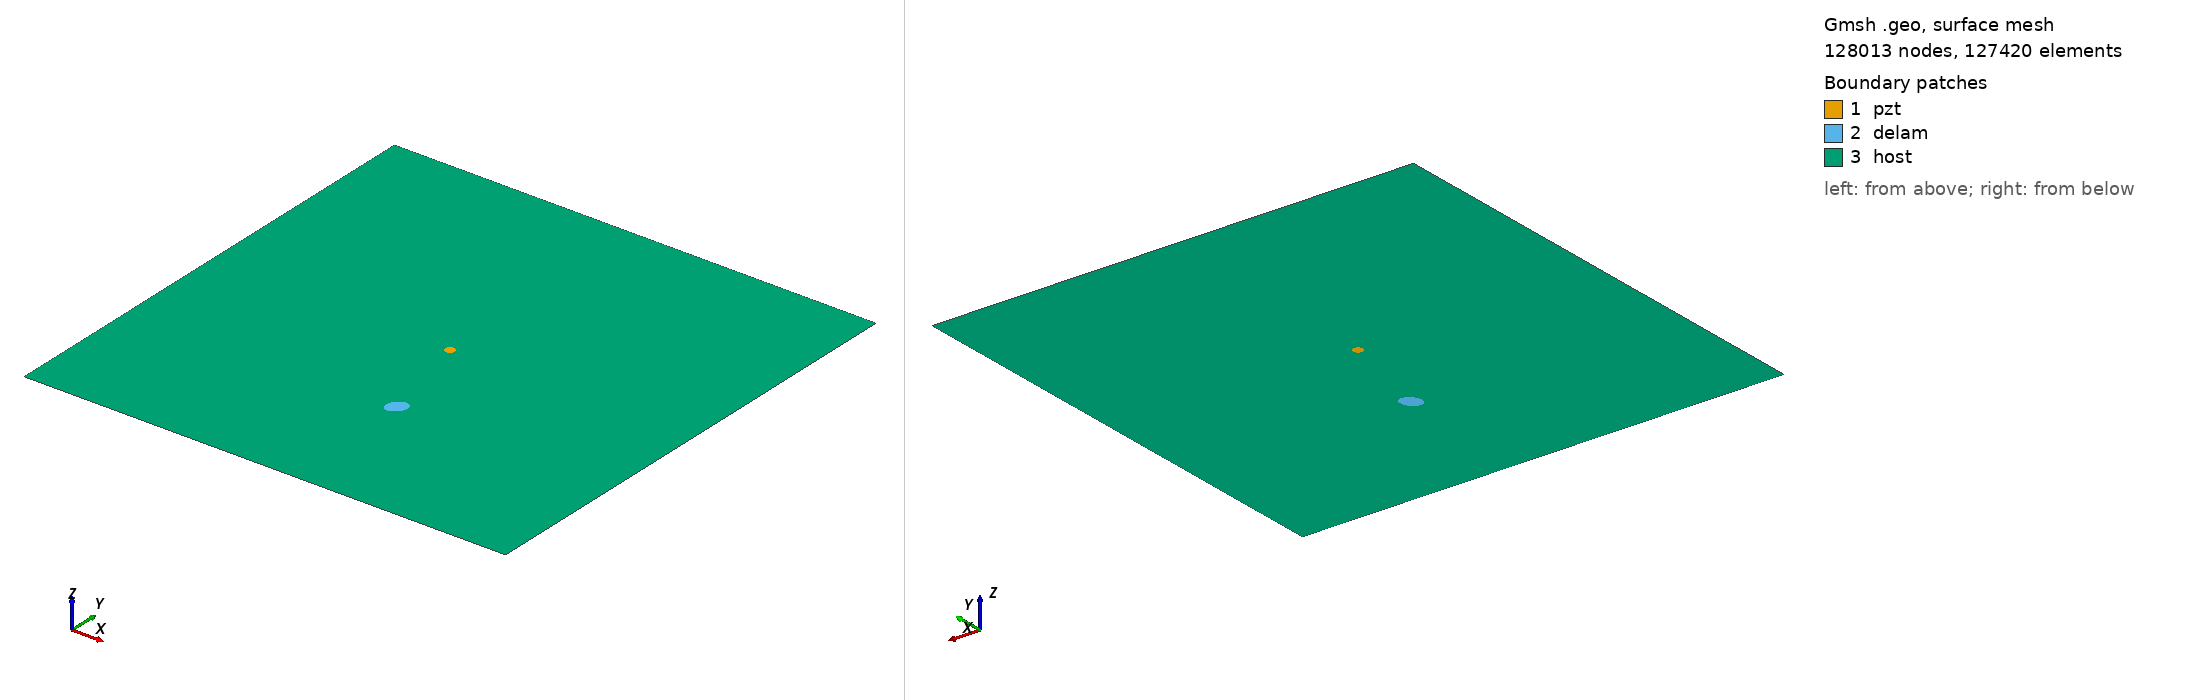

Gmsh geometry script, surface-meshed: 128013 nodes, 127420 surface elements. Boundary patches (legend numbers): 1 pzt, 2 delam, 3 host. Left view from above one corner, right view from below the opposite corner. Legend entries are the model's physical surfaces. The drawing asked Gmsh for element sizes between 1% and 20% of the model's largest extent; the script's own settings can give other sizes.

=== m2_rand_single_delam_182.geo (drawn) ===
SetFactory("OpenCASCADE");
L=0.500000; 
W=0.500000; 
a=0.010890; 
b=0.008152; 
x=0.274309; 
y=0.146630; 
alpha=0.303852 *Pi; 
r=0.005000; 
xpzt=0.250000; 
ypzt=0.250000; 
//+
Point(1) = {0, 0, 0, 1.0};
//+
Point(2) = {L, 0, 0, 1.0};
//+
Point(3) = {L, W, 0, 1.0};
//+
Point(4) = {0, W, 0, 1.0};
//+
Line(1) = {1, 2};
//+
Line(2) = {2, 3};
//+
Line(3) = {3, 4};
//+
Line(4) = {4, 1};
//+
Circle(5) = {xpzt, ypzt, -0, r, 0, 2*Pi};
//+
Ellipse(6) = {x, y, -0, a, b, 0, 2*Pi};
//+
Rotate {{0, 0, 1}, {x, y, 0}, alpha} {
  Curve{6}; 
}
//+
Curve Loop(1) = {4, 1, 2, 3};
//+
Curve Loop(2) = {6};
//+
Curve Loop(3) = {5};
//+
Curve Loop(4) = {6};
//+
Curve Loop(5) = {5};
//+
Plane Surface(1) = {5};
//+
Plane Surface(2) = {4};
//+
Plane Surface(3) = {1, 2, 3};
//+
Point(9) = {xpzt, ypzt, 0, 1.0};
//+
Point{9} In Surface {1};// mesh node at centre of pzt
//+
Physical Surface("pzt") = {1};
//+
Physical Surface("delam") = {2};
//+
Physical Surface("host") = {3};

Mesh.Algorithm = 6; // Frontal
Mesh.CharacteristicLengthFactor = 0.034000;
Mesh.CharacteristicLengthMin = 0.001000;
Mesh.CharacteristicLengthMax = 0.200000;
Mesh.RecombineAll = 1; // Apply recombination algorithm
Mesh.SubdivisionAlgorithm = 1; // 1: all quadrangles
Mesh.Smoothing = 1;
